Run: headless pygame with SDL's dummy video driver; simulated clock (each Clock.tick advances the game by its frame time, no real sleeping); random seed 0; keys injected as events and as key.get_pressed() state; no mouse input.
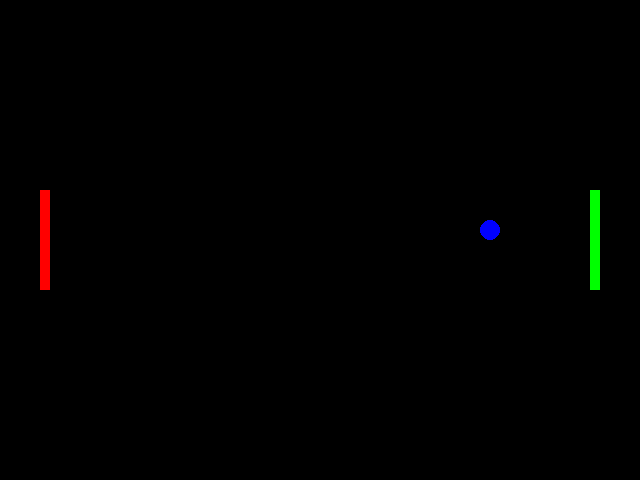
Frame 1 of 4 · flips 1–60 · no input
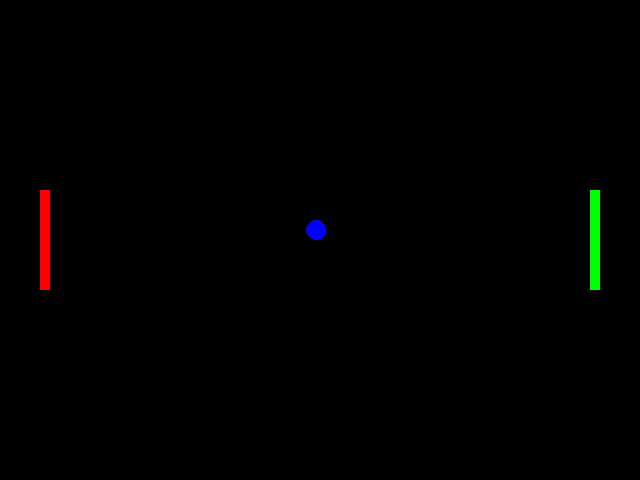
Frame 2 of 4 · flips 61–180 · tapped SPACE, RETURN · held RIGHT (→), D
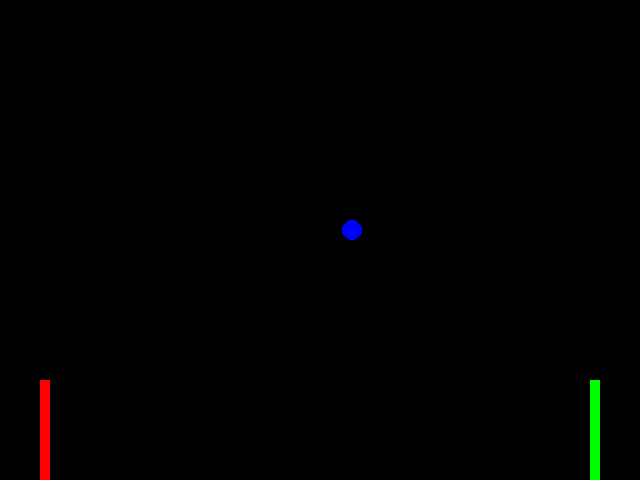
Frame 3 of 4 · flips 181–300 · held DOWN (↓), S
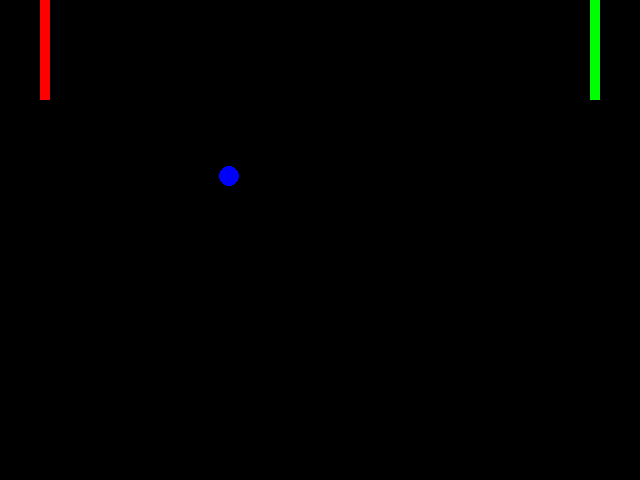
Frame 4 of 4 · flips 301–420 · held LEFT (←), A, UP (↑), W

The pygame program that drew these frames:

#!/usr/bin/python
#
# 1st version of pong with classes
#
#

import pygame, sys, random
from pygame.locals import *

# we will still keep some globals around for things like the
# game world constants

SCREEN_WIDTH  = 640
SCREEN_HEIGHT = 480
FRAMERATE     =  60

# initialize pygame
pygame.init()
# make a global clock
CLOCK = pygame.time.Clock()
# our display surface will also be global for now
SCREEN = pygame.display.set_mode((SCREEN_WIDTH, SCREEN_HEIGHT))
pygame.display.set_caption("A game of pong!")

# let's create a paddle class
class Paddle(object):
    """
    Represents a player paddle for a game of pong.
    It keeps track of the paddle's position, velocity, and color.
    It handles control of the paddle and collision detection as well.
    """
    def __init__(self, x, y, color=(255, 0, 0)):
        self.x = x
        self.y = y
        self.w = 10 # width
        self.h = 100# height
        self.color = color
        self.dy = 10 # motion speed
        self.paddle_up = self.paddle_down = False # paddle is not moving
        self.draw()

    def set_paddle_up(self):
        """
        Set the paddle to move up
        """
        self.paddle_up = True

    def set_paddle_down(self):
        """
        Set the paddle to move down
        """
        self.paddle_down = True

    def stop_paddle(self):
        """
        Stops the paddle from moving
        """
        self.paddle_up = self.paddle_down = False

    def update(self):
        """
        This is the method that actually moves the paddle
        """
        if self.y > 0 and self.paddle_up:
            self.y -= self.dy

        if (self.y + 100) < SCREEN_HEIGHT and self.paddle_down:
            self.y += self.dy

    def draw(self):
        """
        Draws the paddle
        """
        self.bounding_box = pygame.draw.rect(SCREEN, self.color, (self.x, self.y, self.w, self.h))

class Ball(object):
    """
    A very simple ball to represent the ball
    """
    # there's a lot of room for improvement here, left as an
    # exercise to the reader
    def __init__(self):
        self.radius = 10
        self.color  = (0, 0, 255)
        self.reset()
        self.draw()

    def reset(self):
        """
        Resets the ball to it's start position in the middle of the screen
        and gives it an initial velocity in x and y
        """
        # so that is truly centered
        self.x = (SCREEN_WIDTH / 2) - self.radius
        self.y = (SCREEN_HEIGHT / 2) - self.radius
        self.dx = random.randint(-3, 3) # there's a bug in this line, find a a way to fix it
        self.dy = random.randint(-6, 6)

    def update(self):
        """
        Updates the position of the ball
        """
        self.x += self.dx
        self.y += self.dy
        if self.y < 0 or (self.y+self.radius) > SCREEN_HEIGHT:
            self.dy = -self.dy
        # we would like to check this for the scoring in the future
        if self.x < 0 or (self.x+self.radius) > SCREEN_WIDTH:
            self.reset()

    def check_collisions(self, paddle):
        """
        Check collision against a paddle
        """
        # what else can we do here???
        if self.bounding_box.colliderect(paddle.bounding_box):
            self.dx = -self.dx

    def draw(self):
        """
        Draws the ball onto the screen
        """
        self.bounding_box = pygame.draw.circle(SCREEN, self.color, (self.x, self.y), self.radius)

def game_loop():
    # create the players
    player1 = Paddle(40, SCREEN_HEIGHT/2 - 50)
    player2 = Paddle(SCREEN_WIDTH-50, SCREEN_HEIGHT/2-50, (0, 255, 0))
    # create the ball
    ball = Ball()
    # background
    background = pygame.Surface(SCREEN.get_size())
    background.fill((0, 0, 0))
    while True:
        # get events
        # can we thing of a better way to manage this events?
        # an event manager object??? 
        for event in pygame.event.get():
            # print(event)
            if event.type == QUIT:
                sys.exit(0)
            if event.type == KEYDOWN:
                if event.key == K_w:
                    player1.set_paddle_up()
                if event.key == K_s:
                    player1.set_paddle_down()
                if event.key == K_UP:
                    player2.set_paddle_up()
                if event.key == K_DOWN:
                    player2.set_paddle_down()
            if event.type == KEYUP:
                if event.key == K_w or event.key == K_s:
                    player1.stop_paddle()
                if event.key == K_UP or event.key == K_DOWN:
                    player2.stop_paddle()
        # clear the SCREEN
        SCREEN.blit(background, (0, 0))
        # update things
        player1.update()
        player2.update()
        # check for ball collisions
        ball.check_collisions(player1)
        ball.check_collisions(player2)
        ball.update()
        # draw things
        player1.draw()
        player2.draw()
        ball.draw()
        # tick the clock
        CLOCK.tick(FRAMERATE)
        # flip the display
        pygame.display.flip()

if __name__ == '__main__':
    game_loop()
